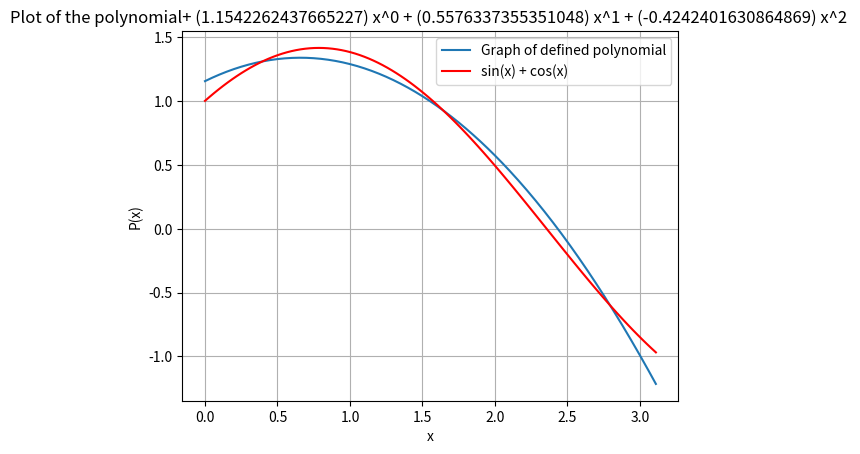

Write Python code to recreate this figure.
from matplotlib import pyplot as plt
import numpy as np
import math
from numpy.linalg import tensorsolve as slve

# creating polynomial class
class Polynomial:
    # initialising with the given coefficients
    def __init__(self, lst = []):
        self.poly = lst
    
    # printing the coefficients
    def __str__(self):
        string = "Coefficients of the polynomial are:\n"
        for i in range(len(self.poly)):
            string += str(self.poly[i])+" "
        return string

    # return length
    def __len__(self):
        return len(self.poly)

        # return the value at the given number
    def __getitem__(self, index):
        ans = 0
        for i in range(len(self.poly)):
            ans+=self.poly[i]*(index**i)
        return ans

    # set the value at a given index
    def __setitem__(self, index, value):
        # if index is not there in the list
        if(index < -len(self.poly) or index >= len(self.poly)):
            raise Exception("This index is not in the list")
        self.poly[index] = value

    # overloading + operator for adding the polynomials
    def __add__(self, l1):
        ans = [0] * max(len(l1), len(self.poly))
        # in case of not adding a polynomial we will raise the error
        if(type(l1) != Polynomial):
            raise Exception("Type error")
        # adding both polynomials upto the min power in both
        for i in range(min(len(l1) , len(self.poly))):
            ans[i]+=l1.poly[i]+self.poly[i]
        # then adding the extra powers of the polynomials if there exists
        if(len(self.poly) == min(len(l1) , len(self.poly))):
            for i in range(min(len(l1) , len(self.poly)), max(len(l1), len(self.poly))):
                ans[i]+=l1.poly[i]
        if(len(l1) == min(len(l1) , len(self.poly))):
            for i in range(min(len(l1) , len(self.poly)), max(len(l1), len(self.poly))):
                ans[i]+=self.poly[i]
        self.poly = ans
        return self
    
    # overloading multiply operator
    def __mul__(self, l1):
        # if integer is given we will do scalar multiplication
        if(type(l1) == int):
            for i in range(len(self.poly)):
                self.poly[i]*=l1
        # in case of polynomial we will multiply the polynomials
        elif(type(l1)==Polynomial):
            ans = [0] * (len(self.poly)+len(l1)-1)
            for i in range(len(self.poly)):
                for j in range(len(l1)):
                    ans[i+j]+=self.poly[i]*l1.poly[j]
            self.poly = ans
        # exception
        else:
            raise Exception("Type Error")
        return self

    # also overload as mul rmul
    def __rmul__(self, l1):
        return self.__mul__(l1)

    # overload - operator
    def __sub__(self, l1):
        return self + (-1)*l1

    # overloading div operator and checking div by 0 condition
    def __truediv__(self, num):
        if(type(num)==int and num!=0):
            for i in range(len(self.poly)):
                self.poly[i]/=num
        else:
            raise Exception("Can't divide")
        return self

    # show the polynomial in range and passing values of lists of points to be scattered
    def show(self, start, end, val1 = [], val2 = []):
        xvalues = np.arange(start,end,0.01)
        yvalues = []
        # for all the values find the y value
        for val in xvalues:
            yvalues.append(self[val])
        # plot the graph there
        plt.plot(xvalues, yvalues, label="Graph of defined polynomial")
        poly = ""
        for i in range(len(self.poly)):
            poly+="+ (" + str(self.poly[i]) + ") x^" + str(i) + " " 
        plt.title("Plot of the polynomial" + poly)
        # plotting the values of sinx + cosx
        plt.plot(val1, val2, c="r", label="sin(x) + cos(x)")
        plt.xlabel("x")
        plt.ylabel("P(x)")
        plt.grid(True)
        plt.legend()
        plt.savefig("q2.png")
        plt.show()

    # fit via matrix we used the library of numpy
    def fitViaMatrixMethod(self, lisht):
        a = []
        b = []
        start= lisht[0][0]
        end= lisht[0][0]
        xvalues = []
        yvalues = []
        # finding the a matrix
        for i in range(len(lisht)):
            temp = []
            for j in range(len(lisht)):
                # appending powers of elements for getting the coefficientt
                temp.append(pow(lisht[i][0], j))
            a.append(temp)
            b.append(lisht[i][1])
            start = min(lisht[i][0], start)
            end = max(lisht[i][0], end)
            xvalues.append(lisht[i][0])
            yvalues.append(lisht[i][1])
        # initialised b matrix as the answer matrix to find x
        b = np.transpose(b)
        # found x 
        x = slve(a, b)
        self.poly = x
        # plotting the graph hereby
        plt.scatter(xvalues, yvalues, color="red")
        self.show(start,end)
        
    # doing fit with lagrange
    def fitViaLagrangePoly(self, lisht):
        # initialising vals
        vals = []
        start= lisht[0][0]
        end= lisht[0][0]
        xvalues = []
        yvalues = []
        # using the formula and finding all vals 
        for j in range(len(lisht)):
            self.poly = [1]
            # using formula to multiply with the given poly
            for i in range(len(lisht)):
                if(i!=j and lisht[i][0]!=lisht[j][0]):
                    self*=Polynomial([-lisht[i][0]/(lisht[j][0]-lisht[i][0]), 1/(lisht[j][0]-lisht[i][0])])
            vals.append(self.poly)
            start = min(lisht[j][0], start)
            end = max(lisht[j][0], end)
            xvalues.append(lisht[j][0])
            yvalues.append(lisht[j][1])
        self.poly = []
        # all are added at last according to the formula 
        for j in range(len(lisht)):
            self+=lisht[j][1]*Polynomial(vals[j])
        # plotting the graph hereby
        plt.scatter(xvalues, yvalues, color="red")
        self.show(-1,3)
        
    # adding derivative function
    def derivative(self):
        lisht = []
        # for all terms containing x finding their coefficients after differentiation        lisht = []
        for val in range(1, len(self)):
            lisht.append(self.poly[val] * val)
        # if there is only constant
        if(len(self) == 1):
            lisht.append(0)
        # return the derivative polynomial
        self.poly = lisht
        return self

    # adding area function
    def area(self, start, to):
        # starting with constant which is taken to be zero
        lisht = [0]
        # integrated coefficients are appended in the list
        for val in range(0, len(self)):
            lisht.append(self.poly[val] / (val + 1))
        #   returning their differences which is the area under polynomial
        self.poly = lisht
        return self[to]-self[start]
    

    # this function returns the bestfit polynomial for a tuplelist
    def bestfit(self, tuplelist, n):
        # n should be of type int
        if(type(n) != int):
            raise Exception("n should be of type int")
        # dimension can not be negative
        if(n<0):
            raise Exception("dimension can not be negative")
        # checking tuplelist
        if(type(tuplelist) != list and type(tuplelist) != tuple and type(tuplelist) != np.array):
            raise Exception("can accept only list tuple or array")
        # checking elements of tuplelist
        for i in range(len(tuplelist)):
            if(type(tuplelist[i]) != tuple):
                raise Exception("Not of tuple type")
            if(len(tuplelist[i]) != 2):
                raise Exception("Tuplelist should be of size 2")
        # taking two list for finding xvals and yvals
        xvals = []
        yvals = []
        # for every given point finding their xvalues and yvalues
        for point in tuplelist:
            xvals.append(point[0])
            yvals.append(point[1])
        # finding minimum and maximum values of xvalues
        xmin = xvals[0]
        ymn = xvals[0]
        # for all points in tuplelist finding the xmin and xmax for giving range in show function
        for point in tuplelist:
            xmin = min(xmin, point[0])
            ymn = max(ymn, point[0])
        # finding all values in b
        b = []
        for i in range(n+1):
            yval = 0
            # for all values in points finding the corresponding values of b
            for j in range(len(tuplelist)):
                yval+=yvals[j]*(xvals[j]**i)
            b.append(yval)
        # finding values of a
        a = []
        # for all values in range n+1
        for i in range(n+1):
            # finding a row 
            lst = []
            # finding sigma of x, x2,x^3 whatever required
            for j in range(n+1):
                sum = 0
                for k in range(len(tuplelist)):
                    sum+=xvals[k]**(i+j)
                lst.append(sum)
            # appended the values of lst to a
            a.append(lst)
        # solving it to find coefficients
        xval = slve(a,b)
        xvals = np.sort(xvals)
        # if two points have same x that it cannot be accepted
        for i in range(1,len(xvals)):
            if(xvals[i]==xvals[i-1]):
                raise Exception("Two points with same x can not be accepted for a function")
        # finding the polynomial of xval
        self = Polynomial(xval)
        self.show(xmin, ymn, xvals, yvals)
        # plotted the graph and returned the polynomial
        return self



# finding the sinx_plus_cosx for the required number of points for the polynomial degree
def sinx_plus_cosx(n = 2):
    # checking type of n
    if(type(n) != int):
        raise Exception("type should be int")
    # n should be positive
    if(n<0):
        raise Exception("n should be positive")
    # checking the type and value of n
    number_of_points = 100
    # defining a object of polynomial class
    p = Polynomial([])
    # finding the division value for the given number of points
    division = math.pi / number_of_points
    # getting values of function and passing them as true values
    lst = []
    values = np.arange(0, math.pi, division)
    # for all values
    for val in values:
        lst.append(tuple([val, math.sin(val) + math.cos(val)]))
    # find the bestfit function of the given polynomial
    p = p.bestfit(lst, n)
    # printing the polynomial
    print(p)
    


# test
sinx_plus_cosx(2)